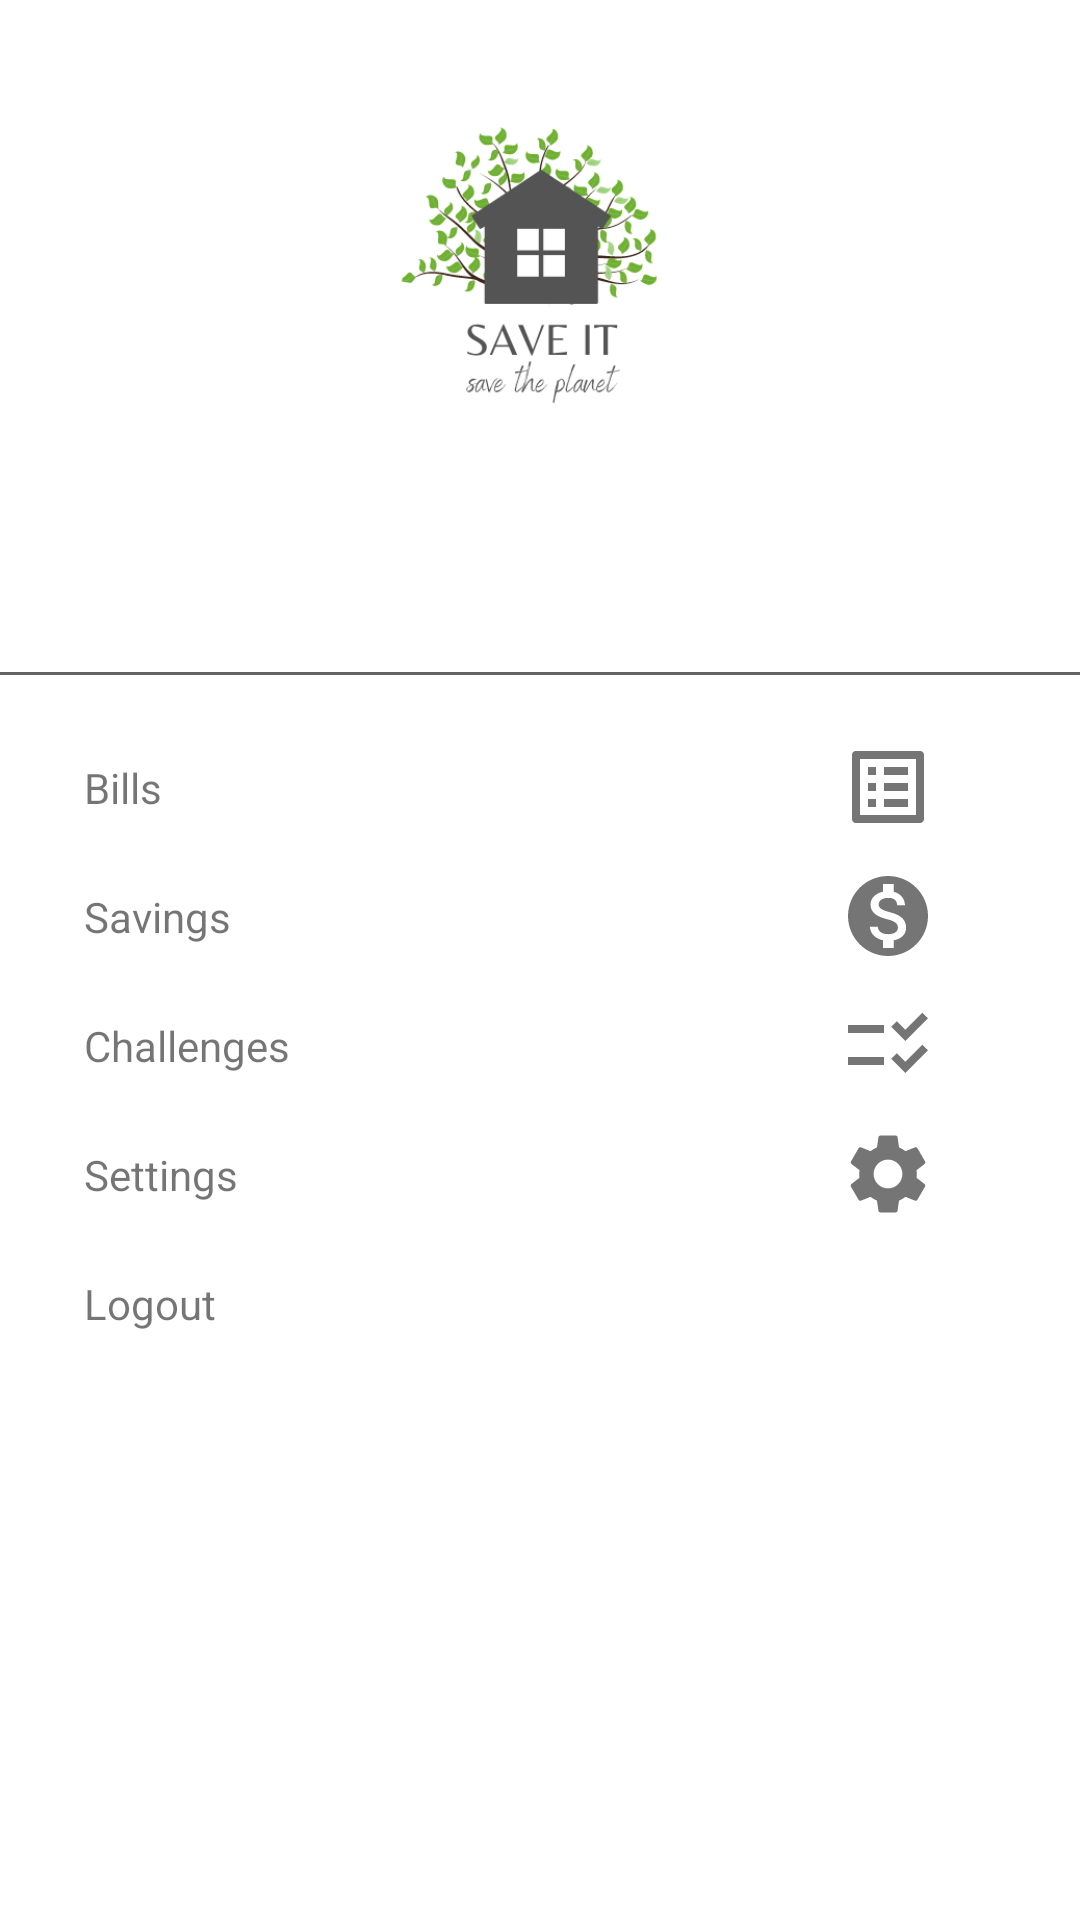

Here is an Android app screen rendered from its layout file. Give the layout XML and the strings, colors and styles it references.
<!-- AndroidManifest.xml: application theme Theme.SaveIT -->
<!-- res/layout/main_nav_drawer.xml -->
<?xml version="1.0" encoding="utf-8"?>
<LinearLayout
    xmlns:android="http://schemas.android.com/apk/res/android"
    android:layout_width="match_parent"
    android:layout_height="match_parent"
    android:orientation="vertical"
    android:id="@+id/nav_drawer">

    <ImageView
        android:id="@+id/nav_pic"
        android:layout_width="wrap_content"
        android:layout_height="120dp"
        android:layout_margin="25dp"
        android:onClick="ClickLogo"
        android:src="@drawable/saveit" />

    <TextView
        android:id="@+id/nav_name"
        android:layout_width="match_parent"
        android:layout_height="wrap_content"
        android:textAlignment="center"
        android:textSize="15sp" />

    <TextView
        android:id="@+id/nav_email"
        android:layout_width="match_parent"
        android:layout_height="wrap_content"
        android:textAlignment="center"
        android:textSize="13sp"
        android:textStyle="italic" />
    <View
        android:layout_width="match_parent"
        android:layout_height="1dp"
        android:layout_marginTop="16dp"
        android:layout_marginBottom="16dp"
        android:background="#636363"/>



    <LinearLayout
        android:layout_width="match_parent"
        android:layout_height="wrap_content"
        android:orientation="horizontal"
        android:gravity="center_vertical"
        android:onClick="ClickBills">

        <TextView
            android:layout_width="0dp"
            android:layout_height="wrap_content"
            android:layout_weight="1"
            android:text="Bills"
            android:padding="12dp"
            android:layout_marginStart="16dp"/>
        <ImageView
            android:layout_width="wrap_content"
            android:layout_height="wrap_content"
            android:layout_marginEnd="48dp"
            android:src="@drawable/ic_bills"/>
    </LinearLayout>

    <LinearLayout
        android:layout_width="match_parent"
        android:layout_height="wrap_content"
        android:orientation="horizontal"
        android:gravity="center_vertical"
        android:onClick="ClickSavings">

        <TextView
            android:layout_width="0dp"
            android:layout_height="wrap_content"
            android:layout_weight="1"
            android:text="Savings"
            android:padding="12dp"
            android:layout_marginStart="16dp"/>
        <ImageView
            android:layout_width="wrap_content"
            android:layout_height="wrap_content"
            android:layout_marginEnd="48dp"
            android:src="@drawable/ic_money"/>
    </LinearLayout>

    <LinearLayout
        android:layout_width="match_parent"
        android:layout_height="wrap_content"
        android:orientation="horizontal"
        android:gravity="center_vertical"
        android:onClick="ClickAboutUs">

        <TextView
            android:layout_width="0dp"
            android:layout_height="wrap_content"
            android:layout_weight="1"
            android:text="Challenges"
            android:padding="12dp"
            android:layout_marginStart="16dp"/>
        <ImageView
            android:layout_width="wrap_content"
            android:layout_height="wrap_content"
            android:layout_marginEnd="48dp"
            android:src="@drawable/ic_list"/>
    </LinearLayout>

    <LinearLayout
        android:layout_width="match_parent"
        android:layout_height="wrap_content"
        android:orientation="horizontal"
        android:gravity="center_vertical"
        android:onClick="ClickSettings">

        <TextView
            android:layout_width="0dp"
            android:layout_height="wrap_content"
            android:layout_weight="1"
            android:text="Settings"
            android:padding="12dp"
            android:layout_marginStart="16dp"/>
        <ImageView
            android:layout_width="wrap_content"
            android:layout_height="wrap_content"
            android:layout_marginEnd="48dp"
            android:src="@drawable/ic_settings"/>
    </LinearLayout>


    <LinearLayout
        android:layout_width="match_parent"
        android:layout_height="wrap_content"
        android:orientation="horizontal"
        android:gravity="center_vertical"
        android:onClick="ClickLogout">

        <TextView
            android:layout_width="0dp"
            android:layout_height="wrap_content"
            android:layout_weight="1"
            android:text="Logout"
            android:padding="12dp"
            android:layout_marginStart="16dp"/>
        <ImageView
            android:layout_width="wrap_content"
            android:layout_height="wrap_content"
            android:layout_marginEnd="48dp"
            android:src="@drawable/ic_power"/>
    </LinearLayout>


</LinearLayout>
<!-- resources referenced by this layout -->
<resources>
  <!-- drawable ic_bills (drawable) -->
  <vector android:height="32dp" android:tint="#757575"
      android:viewportHeight="24" android:viewportWidth="24"
      android:width="32dp" xmlns:android="http://schemas.android.com/apk/res/android">
      <path android:fillColor="@android:color/white" android:pathData="M19,5v14L5,19L5,5h14m1.1,-2L3.9,3c-0.5,0 -0.9,0.4 -0.9,0.9v16.2c0,0.4 0.4,0.9 0.9,0.9h16.2c0.4,0 0.9,-0.5 0.9,-0.9L21,3.9c0,-0.5 -0.5,-0.9 -0.9,-0.9zM11,7h6v2h-6L11,7zM11,11h6v2h-6v-2zM11,15h6v2h-6zM7,7h2v2L7,9zM7,11h2v2L7,13zM7,15h2v2L7,17z"/>
  </vector>
  <!-- drawable ic_list (drawable) -->
  <vector android:height="32dp" android:tint="#757575"
      android:viewportHeight="24" android:viewportWidth="24"
      android:width="32dp" xmlns:android="http://schemas.android.com/apk/res/android">
      <path android:fillColor="@android:color/white" android:pathData="M11,7H2v2h9V7zM11,15H2v2h9V15zM16.34,11l-3.54,-3.54l1.41,-1.41l2.12,2.12l4.24,-4.24L22,5.34L16.34,11zM16.34,19l-3.54,-3.54l1.41,-1.41l2.12,2.12l4.24,-4.24L22,13.34L16.34,19z"/>
  </vector>
  <!-- drawable ic_money (drawable) -->
  <vector android:height="32dp" android:tint="#757575"
      android:viewportHeight="24" android:viewportWidth="24"
      android:width="32dp" xmlns:android="http://schemas.android.com/apk/res/android">
      <path android:fillColor="@android:color/white" android:pathData="M12,2C6.48,2 2,6.48 2,12s4.48,10 10,10 10,-4.48 10,-10S17.52,2 12,2zM13.41,18.09L13.41,20h-2.67v-1.93c-1.71,-0.36 -3.16,-1.46 -3.27,-3.4h1.96c0.1,1.05 0.82,1.87 2.65,1.87 1.96,0 2.4,-0.98 2.4,-1.59 0,-0.83 -0.44,-1.61 -2.67,-2.14 -2.48,-0.6 -4.18,-1.62 -4.18,-3.67 0,-1.72 1.39,-2.84 3.11,-3.21L10.74,4h2.67v1.95c1.86,0.45 2.79,1.86 2.85,3.39L14.3,9.34c-0.05,-1.11 -0.64,-1.87 -2.22,-1.87 -1.5,0 -2.4,0.68 -2.4,1.64 0,0.84 0.65,1.39 2.67,1.91s4.18,1.39 4.18,3.91c-0.01,1.83 -1.38,2.83 -3.12,3.16z"/>
  </vector>
  <!-- drawable ic_settings (drawable) -->
  <vector android:height="32dp" android:tint="#757575"
      android:viewportHeight="24" android:viewportWidth="24"
      android:width="32dp" xmlns:android="http://schemas.android.com/apk/res/android">
      <path android:fillColor="@android:color/white" android:pathData="M19.14,12.94c0.04,-0.3 0.06,-0.61 0.06,-0.94c0,-0.32 -0.02,-0.64 -0.07,-0.94l2.03,-1.58c0.18,-0.14 0.23,-0.41 0.12,-0.61l-1.92,-3.32c-0.12,-0.22 -0.37,-0.29 -0.59,-0.22l-2.39,0.96c-0.5,-0.38 -1.03,-0.7 -1.62,-0.94L14.4,2.81c-0.04,-0.24 -0.24,-0.41 -0.48,-0.41h-3.84c-0.24,0 -0.43,0.17 -0.47,0.41L9.25,5.35C8.66,5.59 8.12,5.92 7.63,6.29L5.24,5.33c-0.22,-0.08 -0.47,0 -0.59,0.22L2.74,8.87C2.62,9.08 2.66,9.34 2.86,9.48l2.03,1.58C4.84,11.36 4.8,11.69 4.8,12s0.02,0.64 0.07,0.94l-2.03,1.58c-0.18,0.14 -0.23,0.41 -0.12,0.61l1.92,3.32c0.12,0.22 0.37,0.29 0.59,0.22l2.39,-0.96c0.5,0.38 1.03,0.7 1.62,0.94l0.36,2.54c0.05,0.24 0.24,0.41 0.48,0.41h3.84c0.24,0 0.44,-0.17 0.47,-0.41l0.36,-2.54c0.59,-0.24 1.13,-0.56 1.62,-0.94l2.39,0.96c0.22,0.08 0.47,0 0.59,-0.22l1.92,-3.32c0.12,-0.22 0.07,-0.47 -0.12,-0.61L19.14,12.94zM12,15.6c-1.98,0 -3.6,-1.62 -3.6,-3.6s1.62,-3.6 3.6,-3.6s3.6,1.62 3.6,3.6S13.98,15.6 12,15.6z"/>
  </vector>
  <style name="Theme.SaveIT" parent="Theme.MaterialComponents.DayNight.NoActionBar">
          
          <item name="android:textColorPrimary">@color/black</item>
          <item name="colorPrimary">@color/grey</item>
          <item name="colorPrimaryVariant">@color/grey</item>
          <item name="colorOnPrimary">@color/white</item>
          
          <item name="colorSecondary">@color/teal_200</item>
          <item name="colorSecondaryVariant">@color/teal_700</item>
          <item name="colorOnSecondary">@color/black</item>
          
          <item name="android:statusBarColor" tools:targetApi="l">?attr/colorPrimaryVariant</item>
          
      </style>
  <color name="black">#FF000000</color>
  <color name="grey">#ad1457</color>
  <color name="white">#FFFFFFFF</color>
  <color name="teal_200">#c51162</color>
  <color name="teal_700">#c48b9f</color>
</resources>
